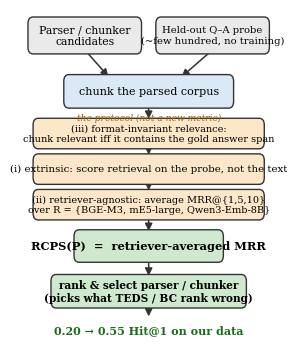

This figure's Python source:
"""Figure (C3) — RCPS protocol flow.

RCPS is not a new scoring function; it is a *protocol* wrapping ordinary MRR in
three choices (§3.1): (i) extrinsic — score on a held-out Q-A probe over the
parsed corpus; (ii) retriever-agnostic — average MRR over several embedders;
(iii) format-invariant relevance — a chunk is relevant iff it contains the gold
answer span under markdown/whitespace-insensitive matching. Output: a parser/
chunker ranking that intrinsic metrics (TEDS, BC) get wrong.

A simple, information-bearing schematic (single column). No external data.
Output: paper/figures/fig_rcps_protocol.{pdf,png}
"""

from __future__ import annotations

from pathlib import Path

import matplotlib.pyplot as plt
from matplotlib.patches import FancyArrowPatch, FancyBboxPatch

OUT_DIR = Path("paper/figures")

plt.rcParams.update({"font.family": "serif", "font.size": 8.5})


def box(ax, x, y, w, h, text, fc, ec="#333333", fs=8.0, bold=False):
    ax.add_patch(FancyBboxPatch((x, y), w, h, boxstyle="round,pad=0.012,rounding_size=0.02",
                                linewidth=1.0, edgecolor=ec, facecolor=fc, zorder=2))
    ax.text(x + w / 2, y + h / 2, text, ha="center", va="center", fontsize=fs,
            fontweight="bold" if bold else "normal", zorder=3)


def arrow(ax, x1, y1, x2, y2):
    ax.add_patch(FancyArrowPatch((x1, y1), (x2, y2), arrowstyle="-|>",
                                 mutation_scale=11, lw=1.1, color="#333333", zorder=1))


def main() -> None:
    fig, ax = plt.subplots(figsize=(3.3, 4.4))
    ax.set_xlim(0, 1)
    ax.set_ylim(0, 1)
    ax.axis("off")

    # Inputs
    box(ax, 0.04, 0.88, 0.42, 0.085, "Parser / chunker\ncandidates", "#eaeaea", fs=7.8)
    box(ax, 0.54, 0.88, 0.42, 0.085, "Held-out Q–A probe\n(~few hundred, no training)", "#eaeaea", fs=7.2)

    # Parse + chunk
    box(ax, 0.18, 0.72, 0.64, 0.075, "chunk the parsed corpus", "#dbe9f6", fs=8)
    arrow(ax, 0.25, 0.88, 0.35, 0.795)
    arrow(ax, 0.75, 0.88, 0.62, 0.795)

    # The three protocol choices (the contribution)
    box(ax, 0.06, 0.60, 0.88, 0.066,
        "(iii) format-invariant relevance:\nchunk relevant iff it contains the gold answer span", "#fde7c9", fs=7.0)
    box(ax, 0.06, 0.495, 0.88, 0.066,
        "(i) extrinsic: score retrieval on the probe, not the text", "#fde7c9", fs=7.4)
    box(ax, 0.06, 0.39, 0.88, 0.066,
        "(ii) retriever-agnostic: average MRR@{1,5,10}\nover R = {BGE-M3, mE5-large, Qwen3-Emb-8B}", "#fde7c9", fs=7.0)
    arrow(ax, 0.5, 0.72, 0.5, 0.668)
    arrow(ax, 0.5, 0.60, 0.5, 0.562)
    arrow(ax, 0.5, 0.495, 0.5, 0.457)

    # bracket label for the 3 choices
    ax.text(0.5, 0.665, "the protocol (not a new metric)", ha="center", va="bottom",
            fontsize=6.6, style="italic", color="#a0610a")

    # RCPS score
    box(ax, 0.22, 0.265, 0.56, 0.072, "RCPS(P)  =  retriever-averaged MRR", "#cfe9cf", fs=8.2, bold=True)
    arrow(ax, 0.5, 0.39, 0.5, 0.337)

    # Output: ranking / selection
    box(ax, 0.13, 0.13, 0.74, 0.075, "rank & select parser / chunker\n(picks what TEDS / BC rank wrong)", "#cfe9cf", fs=7.6, bold=True)
    arrow(ax, 0.5, 0.265, 0.5, 0.205)

    # payoff
    ax.text(0.5, 0.055, "0.20 → 0.55 Hit@1 on our data", ha="center", va="center",
            fontsize=8, color="#1a6b1a", fontweight="bold")
    arrow(ax, 0.5, 0.13, 0.5, 0.085)

    OUT_DIR.mkdir(parents=True, exist_ok=True)
    for ext in ("pdf", "png"):
        fig.savefig(OUT_DIR / f"fig_rcps_protocol.{ext}", bbox_inches="tight", dpi=200)
    print(f"saved -> {OUT_DIR}/fig_rcps_protocol.pdf")


if __name__ == "__main__":
    main()
